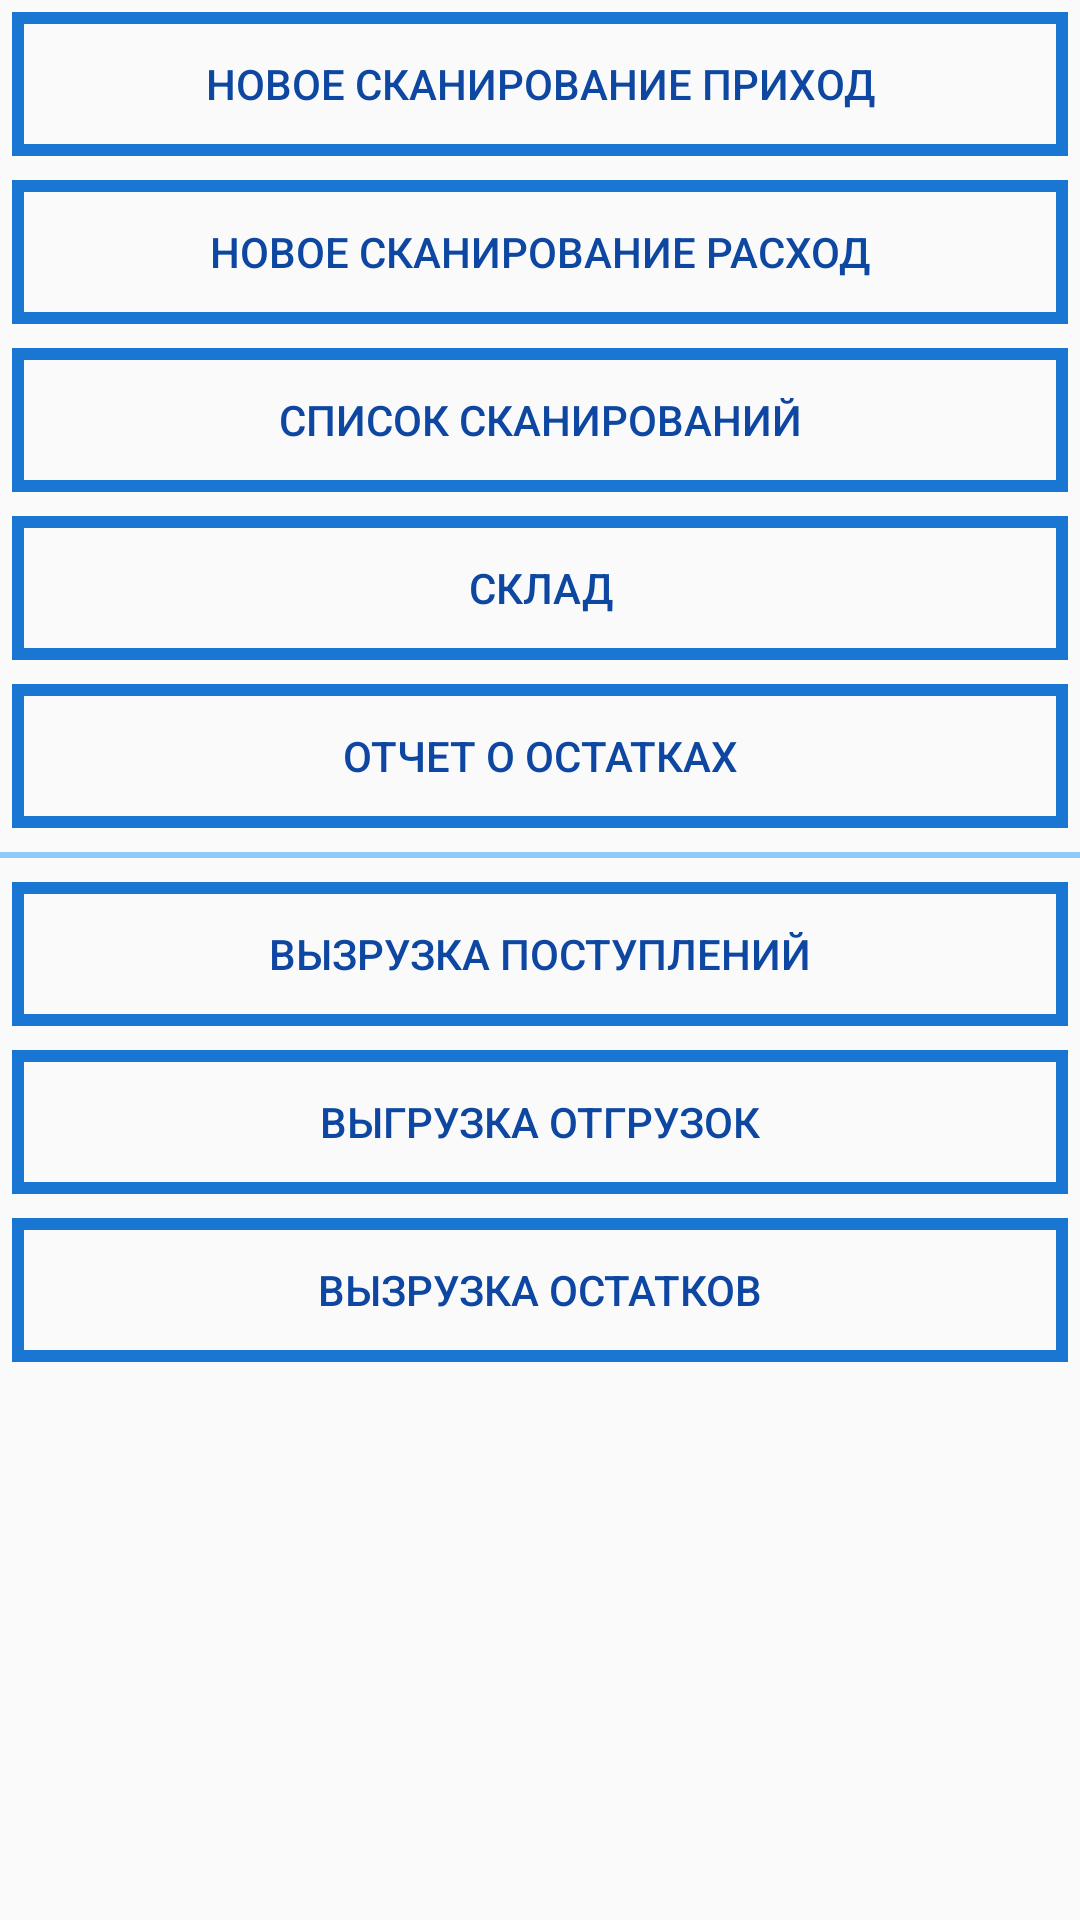

Android layout source for this screen:
<!-- AndroidManifest.xml: application theme AppTheme -->
<!-- res/layout/main_menu_fragment.xml -->
<?xml version="1.0" encoding="utf-8"?>
<LinearLayout xmlns:android="http://schemas.android.com/apk/res/android"
              android:orientation="vertical"
              android:layout_marginRight="16dp"
              android:layout_marginLeft="16dp"
              android:layout_marginBottom="8dp"
              android:layout_marginTop="8dp"
              android:layout_width="match_parent"
              android:layout_height="match_parent">
    <ScrollView
        android:layout_width="match_parent"
        android:layout_height="match_parent">
        <LinearLayout
            android:orientation="vertical"
            android:layout_width="match_parent"
            android:layout_height="wrap_content">
            <Button
                android:id="@+id/main_new_scann_prix"
                android:text="Новое сканирование приход"
                style="@style/MyButton"
                android:layout_width="match_parent"
                android:layout_height="wrap_content"/>

            <Button
                android:id="@+id/main_new_scann_pash"
                android:text="Новое сканирование расход"
                style="@style/MyButton"
                android:layout_width="match_parent"
                android:layout_height="wrap_content"/>

            <Button
                android:id="@+id/main_store_scann"
                android:text="Список сканирований"
                style="@style/MyButton"
                android:layout_width="match_parent"
                android:layout_height="wrap_content"/>

            <Button
                android:id="@+id/main_sklad"
                android:text="Склад"
                style="@style/MyButton"
                android:layout_width="match_parent"
                android:layout_height="wrap_content"/>
            <Button
                android:id="@+id/main_ostatok"
                android:text="Отчет о остатках"
                style="@style/MyButton"
                android:layout_width="match_parent"
                android:layout_height="wrap_content" />

            <View
                android:layout_width="match_parent"
                android:layout_height="2dp"
                android:layout_marginBottom="4dp"
                android:layout_marginTop="4dp"
                android:background="@color/app_blur_200"/>
            <Button
                android:id="@+id/main_store_prihod"
                android:text="Вызрузка поступлений"
                style="@style/MyButton"
                android:layout_width="match_parent"
                android:layout_height="wrap_content" />
            <Button
                android:id="@+id/main_store_rashow"
                android:text="Выгрузка отгрузок"
                style="@style/MyButton"
                android:layout_width="match_parent"
                android:layout_height="wrap_content"/>

            <Button
                android:id="@+id/main_store_ostatok"
                android:text="Вызрузка остатков"
                style="@style/MyButton"
                android:layout_width="match_parent"
                android:layout_height="wrap_content" />
        </LinearLayout>

    </ScrollView>

</LinearLayout>
<!-- resources referenced by this layout -->
<resources>
  <color name="app_blur_200">#90CAF9</color>
  <style name="MyButton">
          <item name="android:background">@drawable/button_bg</item>
          <item name="android:textColor">@color/app_blue_dark</item>
          <item name="android:layout_marginBottom">4dp</item>
          <item name="android:layout_marginTop">4dp</item>
          <item name="android:layout_marginLeft">4dp</item>
          <item name="android:layout_marginRight">4dp</item>
      </style>
  <style name="AppTheme" parent="Theme.AppCompat.Light.DarkActionBar">
          
          <item name="colorPrimary">@color/colorPrimary</item>
          <item name="colorPrimaryDark">@color/colorPrimaryDark</item>
          <item name="colorAccent">@color/colorAccent</item>
      </style>
  <!-- drawable button_bg (drawable) -->
  <?xml version="1.0" encoding="utf-8"?>
  <selector xmlns:android="http://schemas.android.com/apk/res/android">
      <item android:state_pressed="true">
          <shape android:shape="rectangle">
              <stroke android:color="@color/app_blue"
                      android:width="4dp"/>
              <solid android:color="@color/app_blur_200"/>
              <padding android:top="8dp"
                  android:bottom="8dp"
                  android:left="8dp"
                  android:right="8dp"/>
          </shape>
      </item>
      <item>
          <shape android:shape="rectangle">
              <stroke android:color="@color/app_blue"
                  android:width="4dp"/>
          </shape>
          <padding android:top="8dp"
              android:bottom="8dp"
              android:left="8dp"
              android:right="8dp"/>
      </item>
  </selector>
  <color name="app_blue_dark">#0D47A1</color>
  <color name="colorPrimary">#3F51B5</color>
  <color name="colorPrimaryDark">#303F9F</color>
  <color name="colorAccent">#FF4081</color>
  <color name="app_blue">#1976D2</color>
</resources>
